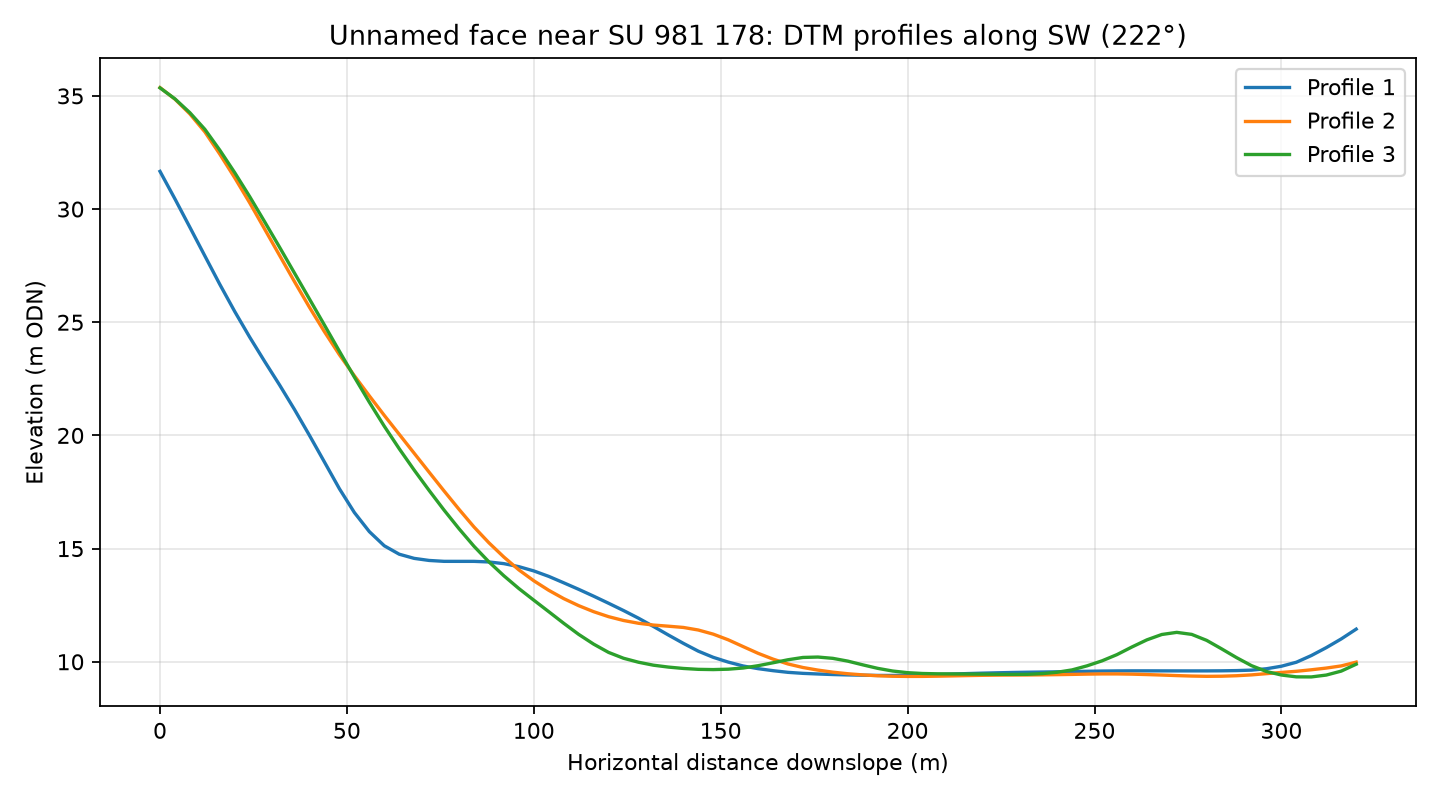

The table this chart was drawn from, first rows:
profile, distance_m, elevation_m
1, 0.0, 31.67
1, 4.0, 30.45
1, 8.0, 29.19
1, 12.0, 27.93
1, 16.0, 26.67
1, 20.0, 25.47
1, 24.0, 24.34
1, 28.0, 23.27
1, 32.0, 22.23
1, 36.0, 21.14
1, 40.0, 20
1, 44.0, 18.82
1, 48.0, 17.64
1, 52.0, 16.59
1, 56.0, 15.75
1, 60.0, 15.12
1, 64.0, 14.75
1, 68.0, 14.57
1, 72.0, 14.48
1, 76.0, 14.44
1, 80.0, 14.44
1, 84.0, 14.44
1, 88.0, 14.41
1, 92.0, 14.34
1, 96.0, 14.2
1, 100.0, 14.01
1, 104.0, 13.77
1, 108.0, 13.49
1, 112.0, 13.2
1, 116.0, 12.9
1, 120.0, 12.59
1, 124.0, 12.26
1, 128.0, 11.93
1, 132.0, 11.56
1, 136.0, 11.18
1, 140.0, 10.82
1, 144.0, 10.47
1, 148.0, 10.2
1, 152.0, 9.987
1, 156.0, 9.814
1, 160.0, 9.696
1, 164.0, 9.607
1, 168.0, 9.533
1, 172.0, 9.489
1, 176.0, 9.461
1, 180.0, 9.436
1, 184.0, 9.419
1, 188.0, 9.407
1, 192.0, 9.397
1, 196.0, 9.396
1, 200.0, 9.404
1, 204.0, 9.418
1, 208.0, 9.438
1, 212.0, 9.459
1, 216.0, 9.479
1, 220.0, 9.497
1, 224.0, 9.513
1, 228.0, 9.527
1, 232.0, 9.538
1, 236.0, 9.547
... 183 more rows
